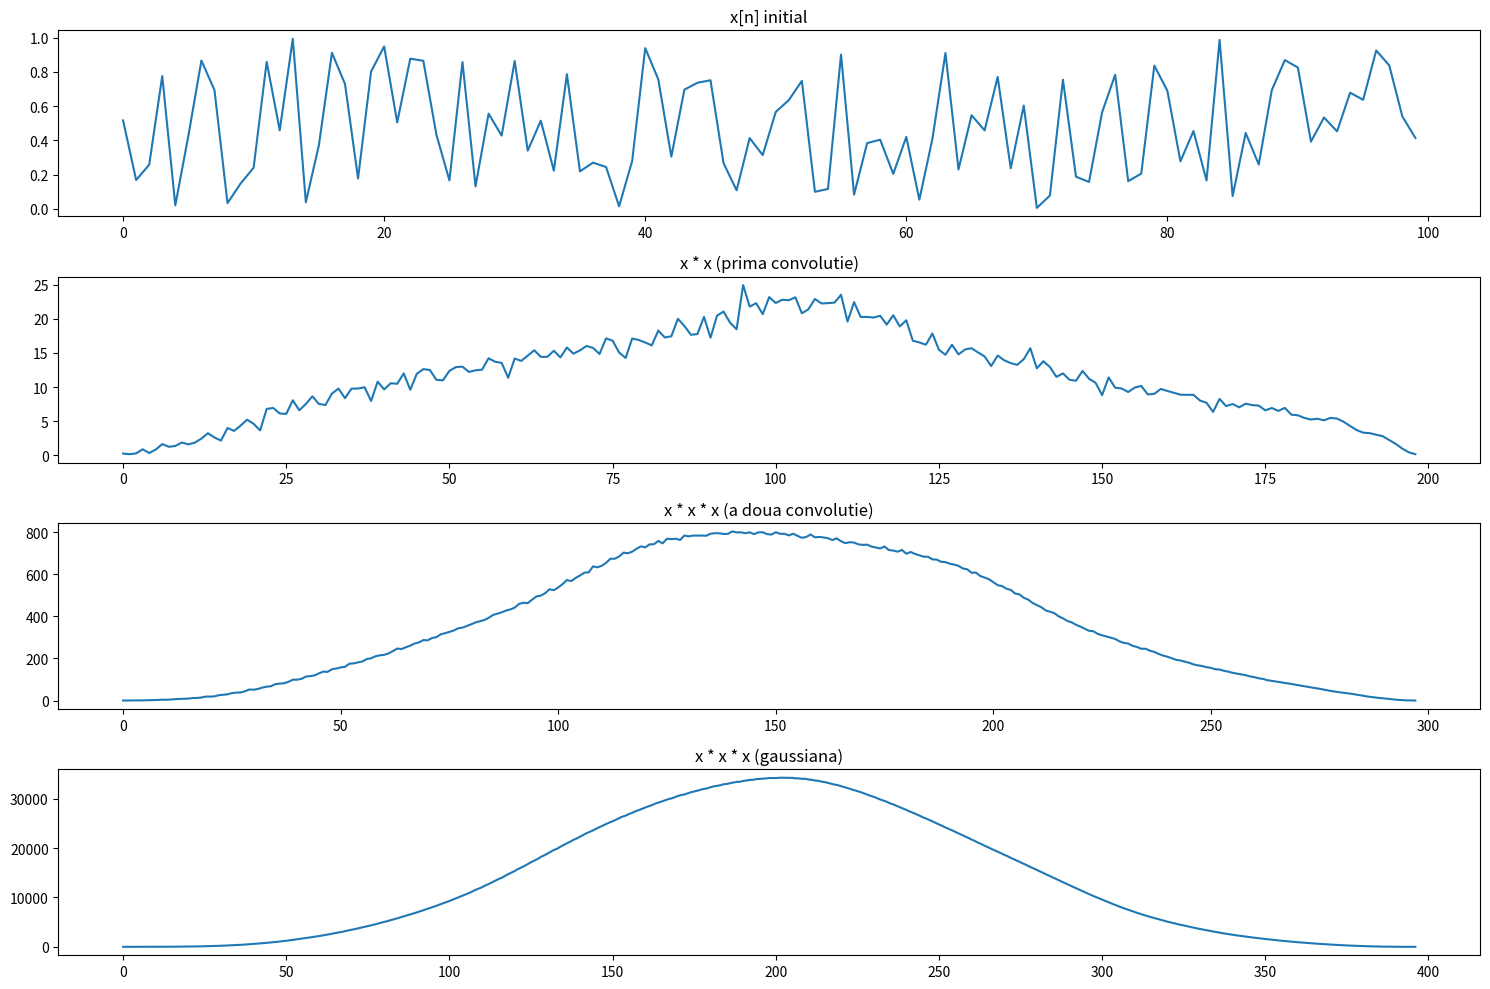

This figure's Python source:
import numpy as np
import matplotlib.pyplot as plt

# luam un vector aleator
N = 100
x = np.random.rand(N)

plt.figure(figsize=(15, 10))

plt.subplot(4, 1, 1)
plt.plot(x)
plt.title('x[n] initial')

plt.subplot(4, 1, 2)
x_squared = np.convolve(x, x, mode='full')
plt.plot(x_squared)
plt.title('x * x (prima convolutie)')

plt.subplot(4, 1, 3)
x_cubed = np.convolve(x_squared, x, mode='full')
plt.plot(x_cubed)
plt.title('x * x * x (a doua convolutie)')

plt.subplot(4, 1, 4)
x_last = np.convolve(x_cubed, x,mode='full')
plt.plot(x_last)
plt.title('x * x * x (gaussiana)')

plt.tight_layout()
plt.show()
